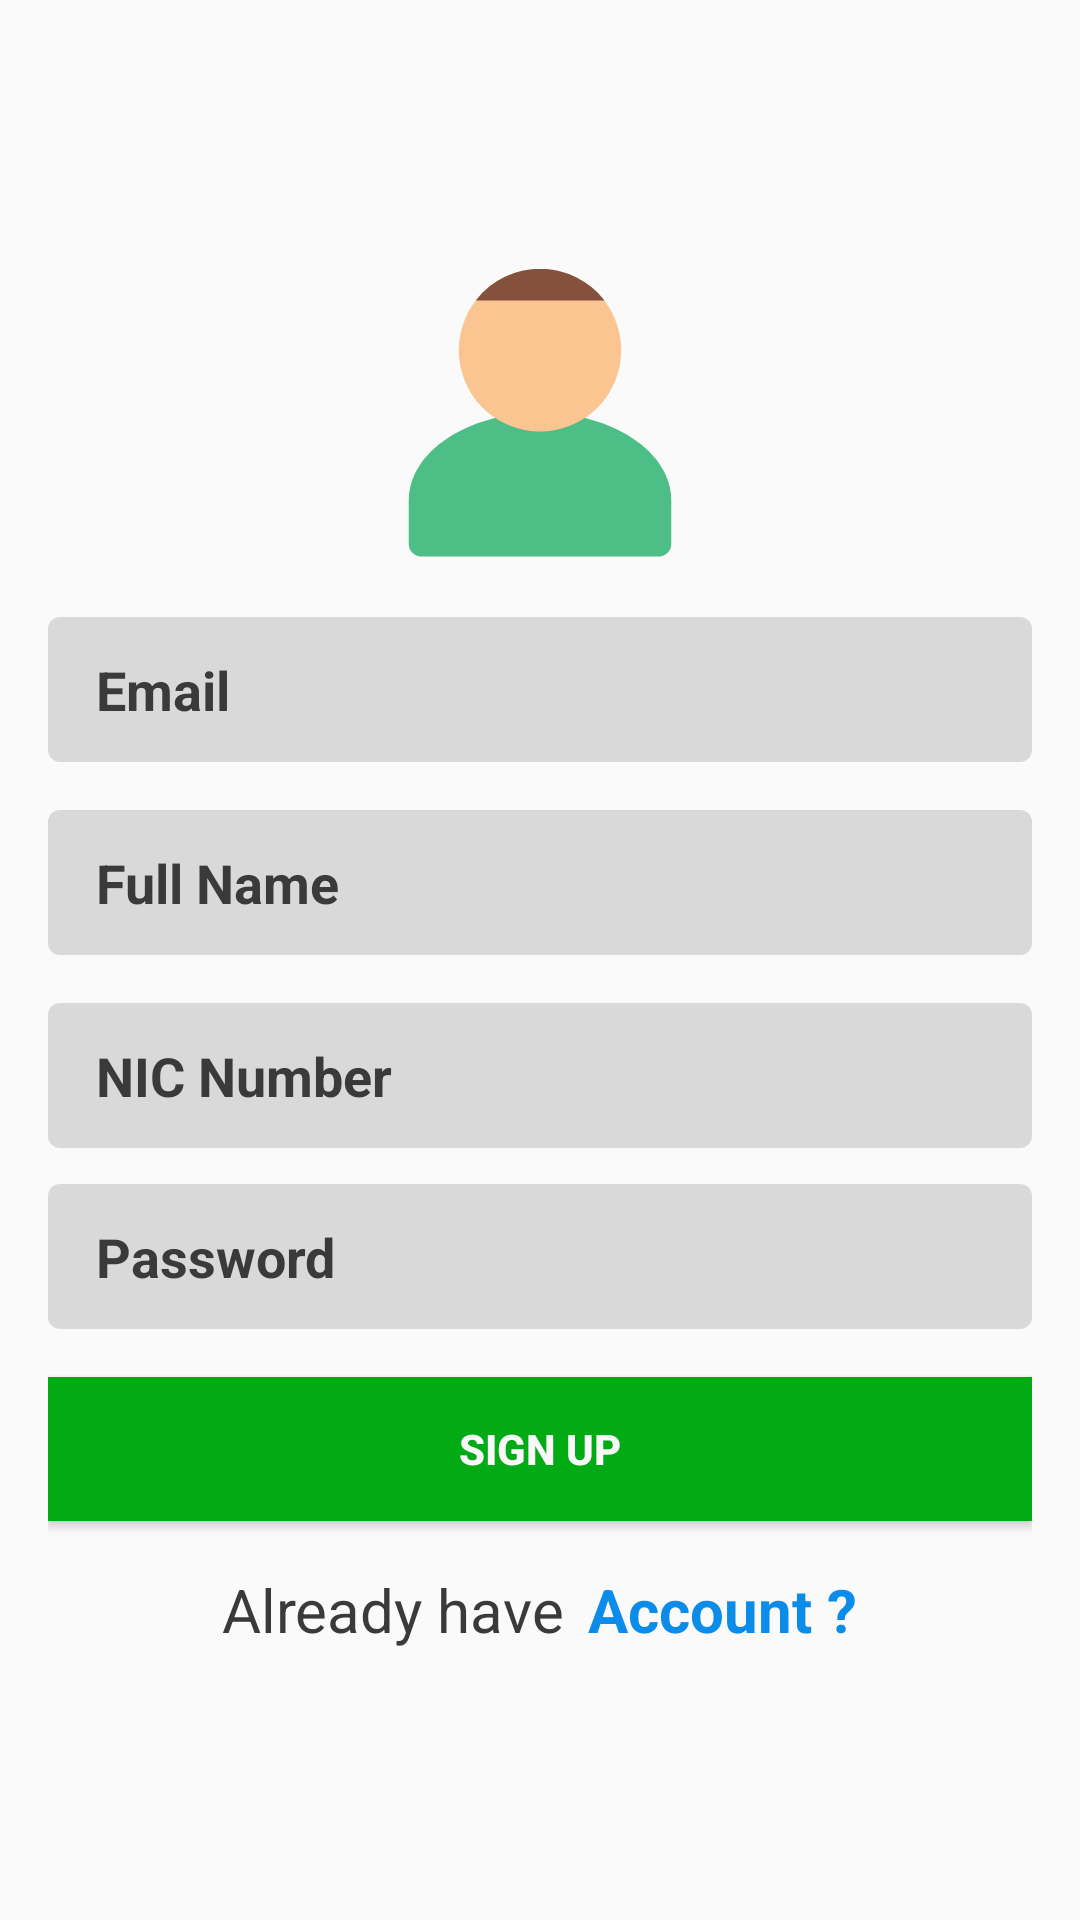

The Android layout XML behind this screen, and the referenced resources:
<!-- AndroidManifest.xml: application theme Theme.TravelHelp -->
<!-- res/layout/fragment_sign_up.xml -->
<?xml version="1.0" encoding="utf-8"?>
<RelativeLayout xmlns:android="http://schemas.android.com/apk/res/android"
    xmlns:tools="http://schemas.android.com/tools"
    android:layout_width="match_parent"
    android:layout_height="match_parent"
    tools:context=".FragmentSignIn">

    
    <LinearLayout
        android:id="@+id/layout_content"
        android:layout_width="match_parent"
        android:layout_height="wrap_content"
        android:layout_centerInParent="true"
        android:layout_marginTop="32dp"
        android:orientation="vertical"
        android:padding="16dp"
        tools:context=".FragmentSignIn">


            <LinearLayout
                android:layout_width="match_parent"
                android:layout_height="wrap_content"
                android:gravity="center">

                <ImageView
                    android:layout_width="100dp"
                    android:layout_height="100dp"
                    android:src="@drawable/svg_user_icon" />
            </LinearLayout>

            
            <EditText
                android:id="@+id/fsu_edt_username"
                android:layout_width="match_parent"
                android:layout_height="wrap_content"
                android:layout_marginTop="16dp"
                android:background="@drawable/rounded_bg_grey_dark_200"
                android:hint="@string/txt_email"
                android:inputType="textEmailAddress"
                android:paddingStart="16dp"
                android:paddingTop="12dp"
                android:paddingEnd="16dp"
                android:paddingBottom="12dp"
                android:textColorHint="@color/black_primary"
                android:textStyle="bold" />

            <EditText
                android:id="@+id/fsu_edt_full_name"
                android:layout_width="match_parent"
                android:layout_height="wrap_content"
                android:layout_marginTop="16dp"
                android:background="@drawable/rounded_bg_grey_dark_200"
                android:hint="@string/txt_full_name"
                android:inputType="textPersonName"
                android:paddingStart="16dp"
                android:paddingTop="12dp"
                android:paddingEnd="16dp"
                android:paddingBottom="12dp"
                android:textColorHint="@color/black_primary"
                android:textStyle="bold" />

            <EditText
                android:id="@+id/fsu_edt_nic"
                android:layout_width="match_parent"
                android:layout_height="wrap_content"
                android:layout_marginTop="16dp"
                android:background="@drawable/rounded_bg_grey_dark_200"
                android:hint="@string/txt_nic"
                android:inputType="text"
                android:paddingStart="16dp"
                android:paddingTop="12dp"
                android:paddingEnd="16dp"
                android:paddingBottom="12dp"
                android:textColorHint="@color/black_primary"
                android:textStyle="bold" />

            
            <EditText
                android:id="@+id/fsu_edt_password"
                android:layout_width="match_parent"
                android:layout_height="wrap_content"
                android:layout_marginTop="12dp"
                android:background="@drawable/rounded_bg_grey_dark_200"
                android:hint="@string/txt_password"
                android:inputType="textPassword"
                android:paddingStart="16dp"
                android:paddingTop="12dp"
                android:paddingEnd="16dp"
                android:paddingBottom="12dp"
                android:textColorHint="@color/black_primary"
                android:textStyle="bold" />

            
            <Button
                android:id="@+id/fsu_btn_login"
                android:layout_width="match_parent"
                android:layout_height="wrap_content"
                android:layout_marginTop="16dp"
                android:background="@color/green_primary"
                android:text="@string/txt_register"
                android:textColor="@color/grey_light"
                android:textStyle="bold" />


            <LinearLayout
                android:layout_width="match_parent"
                android:layout_height="wrap_content"
                android:layout_marginTop="16dp"
                android:gravity="center"
                android:orientation="vertical"
                android:textAlignment="center">

                <LinearLayout
                    android:layout_width="wrap_content"
                    android:layout_height="wrap_content"
                    android:gravity="center"
                    android:orientation="horizontal"
                    android:textAlignment="center">

                    <TextView
                        android:id="@+id/fsu_txt_acc_rp_loginText"
                        android:layout_width="wrap_content"
                        android:layout_height="wrap_content"
                        android:padding="0dp"
                        android:text="@string/txt_already_acc_1"
                        android:textColor="@color/black_primary"
                        android:textSize="20sp" />

                    <TextView
                        android:id="@+id/fsu_already_acc_click"
                        android:layout_width="0dp"
                        android:layout_height="wrap_content"
                        android:layout_marginStart="8dp"
                        android:layout_weight="1"
                        android:text="@string/txt_already_acc_2"
                        android:textColor="@color/blue_primary"
                        android:textSize="20sp"
                        android:textStyle="bold" />
                </LinearLayout>

        </LinearLayout>

    </LinearLayout>

    <FrameLayout
        android:id="@+id/res_sum_loading"
        android:layout_width="match_parent"
        android:layout_height="match_parent"
        android:background="#32000000"
        android:visibility="gone">

        <ProgressBar
            android:layout_width="wrap_content"
            android:layout_height="wrap_content"
            android:layout_gravity="center"
            android:indeterminate="true" />

    </FrameLayout>

</RelativeLayout>
<!-- resources referenced by this layout -->
<resources>
  <color name="black_primary">#3A3A3A</color>
  <color name="blue_primary">#0C8CE9</color>
  <color name="green_primary">#02AA14</color>
  <color name="grey_light">#F9F9F9</color>
  <!-- drawable rounded_bg_grey_dark_200 (drawable) -->
  <?xml version="1.0" encoding="UTF-8"?>
  <shape xmlns:android="http://schemas.android.com/apk/res/android">
      <solid android:color="@color/grey_secondary"/>
      >
      <corners android:radius="4dp"/>
      <padding android:left="0dp" android:top="0dp" android:right="0dp" android:bottom="0dp" />
  </shape>
  <!-- drawable svg_user_icon (drawable) -->
  <vector android:height="100dp" android:viewportHeight="48"
      android:viewportWidth="48" android:width="100dp" xmlns:android="http://schemas.android.com/apk/res/android">
      <path android:fillColor="#4dbe86" android:pathData="M24,23C12.4,23 3,29.27 3,37v7a2,2 0,0 0,2 2H43a2,2 0,0 0,2 -2V37C45,29.27 35.6,23 24,23Z"/>
      <path android:fillColor="#fac591" android:pathData="M24,0A13,13 0,1 0,37 13,13 13,0 0,0 24,0Z"/>
      <path android:fillColor="#84523c" android:pathData="M34.29,5A13,13 0,0 0,13.82 4.9a0.09,0.09 0,0 0,0.07 0.14h20.4Z"/>
  </vector>
  <string name="txt_already_acc_1">Already have</string>
  <string name="txt_already_acc_2">Account ?</string>
  <string name="txt_email">Email</string>
  <string name="txt_full_name">Full Name</string>
  <string name="txt_nic">NIC Number</string>
  <string name="txt_password">Password</string>
  <string name="txt_register">Sign up</string>
  <style name="Theme.TravelHelp" parent="Theme.AppCompat.Light.NoActionBar">
          
          <item name="colorPrimary">@color/grey_secondary</item>
          <item name="colorPrimaryVariant">@color/green_primary</item>
          <item name="colorOnPrimary">@color/white</item>
          
          <item name="colorSecondary">@color/teal_200</item>
          <item name="colorSecondaryVariant">@color/teal_700</item>
          <item name="colorOnSecondary">@color/black</item>
          
          <item name="android:statusBarColor">?attr/colorPrimaryVariant</item>
          
      </style>
  <color name="grey_secondary">#D9D9D9</color>
  <color name="white">#FFFFFF</color>
  <color name="teal_200">#FF03DAC5</color>
  <color name="teal_700">#FF018786</color>
  <color name="black">#FF000000</color>
</resources>
